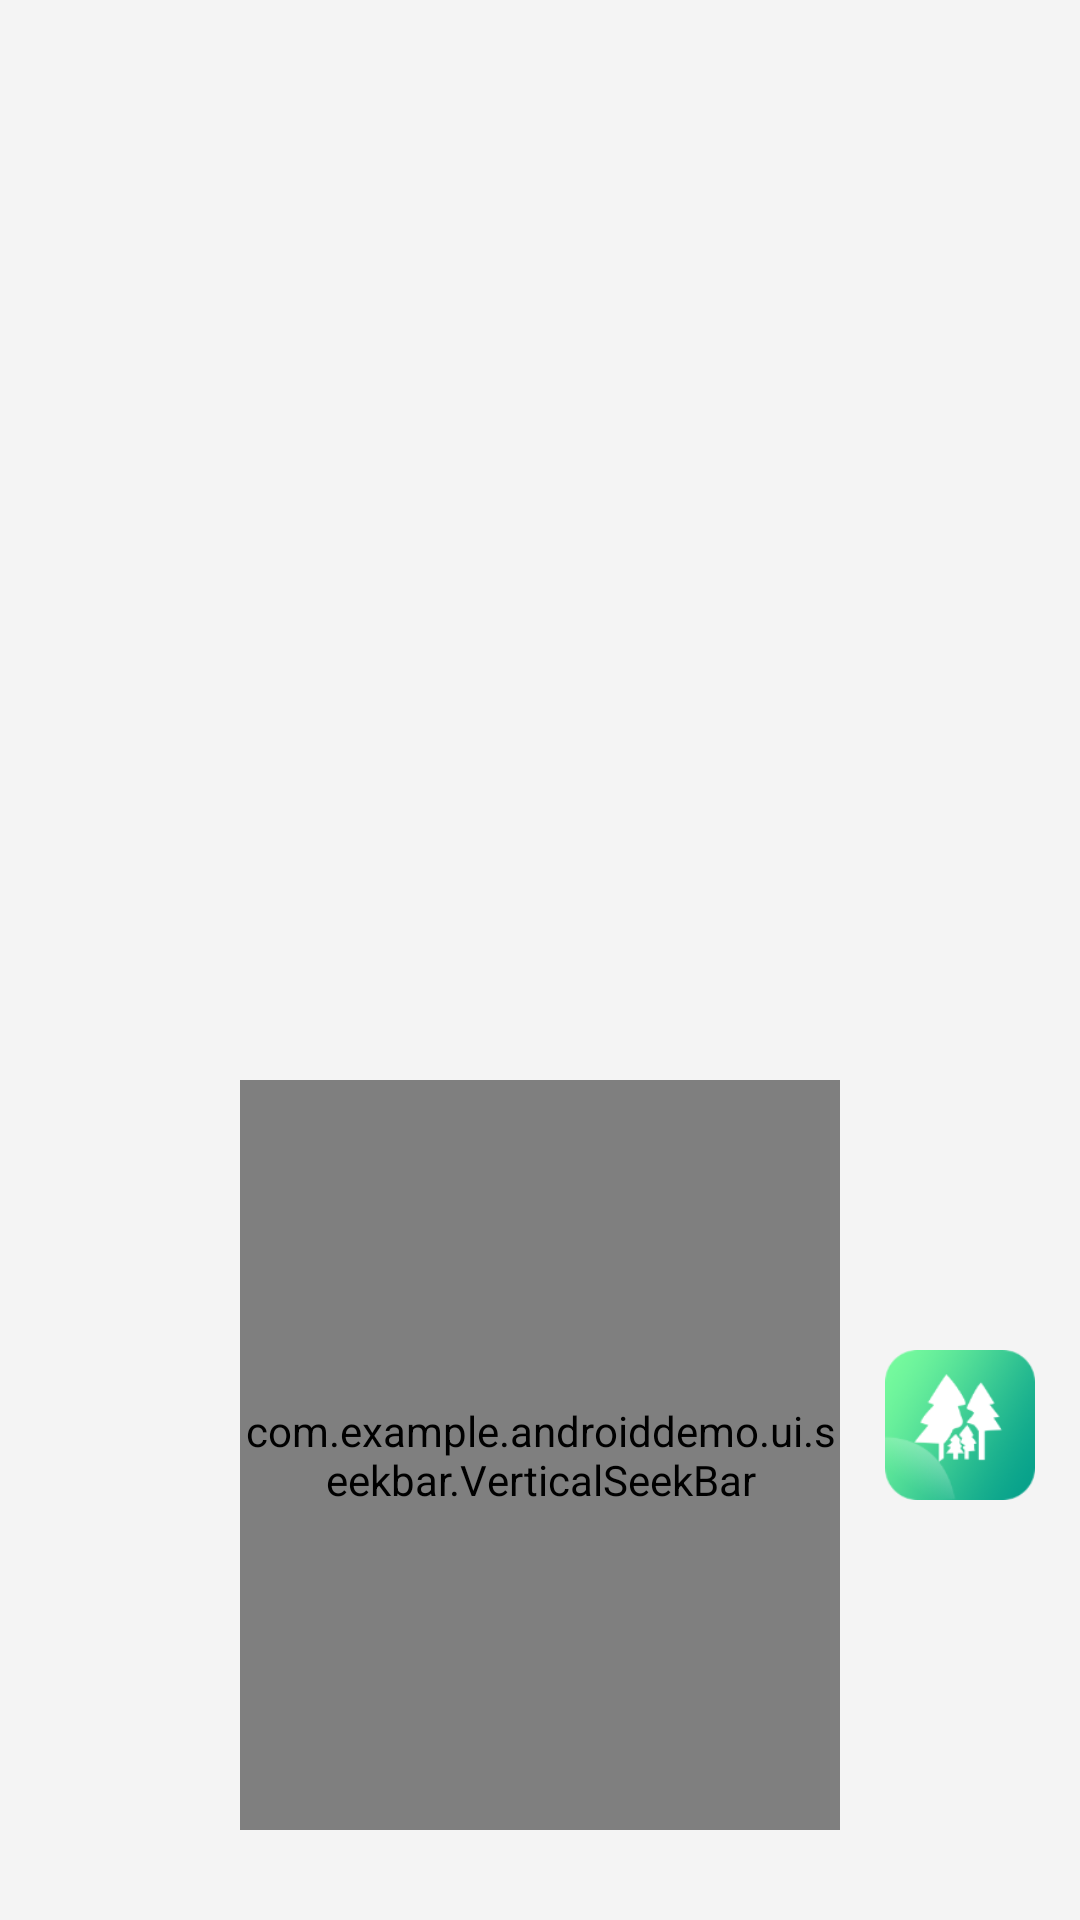

Reconstruct the res/layout file that produces this screen, plus the resources it refers to.
<!-- AndroidManifest.xml: application theme AppTheme -->
<!-- res/layout/activity_seekbar.xml -->
<?xml version="1.0" encoding="utf-8"?>
<RelativeLayout xmlns:android="http://schemas.android.com/apk/res/android"
    android:layout_width="match_parent"
    android:layout_height="match_parent"
    android:background="#F4F4F4"
    android:orientation="horizontal">

    <TextView
        android:id="@+id/gracess0"
        android:layout_width="wrap_content"
        android:layout_height="wrap_content"
        android:layout_marginTop="50dp"
        android:text="" />

    <TextView
        android:id="@+id/gracess"
        android:layout_width="wrap_content"
        android:layout_height="wrap_content"
        android:layout_below="@id/gracess0"
        android:layout_marginTop="50dp"
        android:text="" />

    <TextView
        android:id="@+id/gracess2"
        android:layout_width="wrap_content"
        android:layout_height="wrap_content"
        android:layout_below="@id/gracess"
        android:layout_marginTop="50dp"
        android:text="" />

    <TextView
        android:id="@+id/gracess3"
        android:layout_width="wrap_content"
        android:layout_height="wrap_content"
        android:layout_below="@id/gracess2"
        android:layout_marginTop="50dp"
        android:text="" />

    <ImageView
        android:id="@+id/img"
        android:layout_width="50dp"
        android:layout_height="50dp"
        android:layout_alignParentEnd="true"
        android:layout_alignParentBottom="true"
        android:layout_marginEnd="15dp"
        android:layout_marginBottom="140dp"
        android:src="@drawable/menu_sign" />

    <RelativeLayout
        android:layout_width="wrap_content"
        android:layout_height="wrap_content"
        android:layout_alignParentEnd="true"
        android:layout_alignParentBottom="true"
        android:layout_margin="30dp"
        android:orientation="vertical">

        <com.example.androiddemo.ui.seekbar.VerticalSeekBar
            android:id="@+id/mSeekBar"
            android:layout_width="wrap_content"
            android:layout_height="250dp"
            android:layout_centerInParent="true"
            android:layout_gravity="center_horizontal"
            android:layout_marginEnd="100dp"
            android:max="16384000"
            android:min="2000"
            android:progressDrawable="@drawable/seekbar_style"
            android:thumb="@drawable/seekbar_ver_thumb"
            android:visibility="visible" />
    </RelativeLayout>

</RelativeLayout>
<!-- resources referenced by this layout -->
<resources>
  <!-- drawable menu_sign: webp bitmap (drawable, 10030 bytes) -->
  <!-- drawable seekbar_style (drawable) -->
  <?xml version="1.0" encoding="utf-8"?>
  <layer-list xmlns:android="http://schemas.android.com/apk/res/android">
      <item
          android:id="@android:id/background"
          android:gravity="center_vertical|fill_horizontal">
          <shape android:shape="rectangle">
              <size android:height="10dp" />
              <solid android:color="#9F9F9F" />
              <corners android:radius="5dp" />
          </shape>
      </item>
      <item
          android:id="@android:id/progress"
          android:gravity="center_vertical|fill_horizontal">
          <scale android:scaleWidth="100%">
              <shape android:shape="rectangle">
                  <size android:height="10dp" />
                  <solid android:color="#9F9F9F" />
                  <corners android:radius="5dp" />
              </shape>
          </scale>
      </item>
  </layer-list>
  <!-- drawable seekbar_ver_thumb (drawable) -->
  <?xml version="1.0" encoding="utf-8"?>
  <shape xmlns:android="http://schemas.android.com/apk/res/android"
      android:shape="oval">
      <size
          android:width="20dp"
          android:height="20dp" />
      <solid android:color="@color/white" />
      <stroke
          android:width="3dp"
          android:color="#00CC9C" />
  </shape>
  <style name="AppTheme" parent="Theme.AppCompat.Light.NoActionBar">
          
          <item name="colorPrimary">@color/colorPrimary</item>
          <item name="colorPrimaryDark">@color/colorPrimaryDark</item>
          <item name="colorAccent">@color/colorAccent</item>
          <item name="colorControlHighlight">@color/colorPrimary</item>
      </style>
  <color name="white">#FFFFFFFF</color>
  <color name="colorPrimary">#008577</color>
  <color name="colorPrimaryDark">#00574B</color>
  <color name="colorAccent">#008577</color>
</resources>
